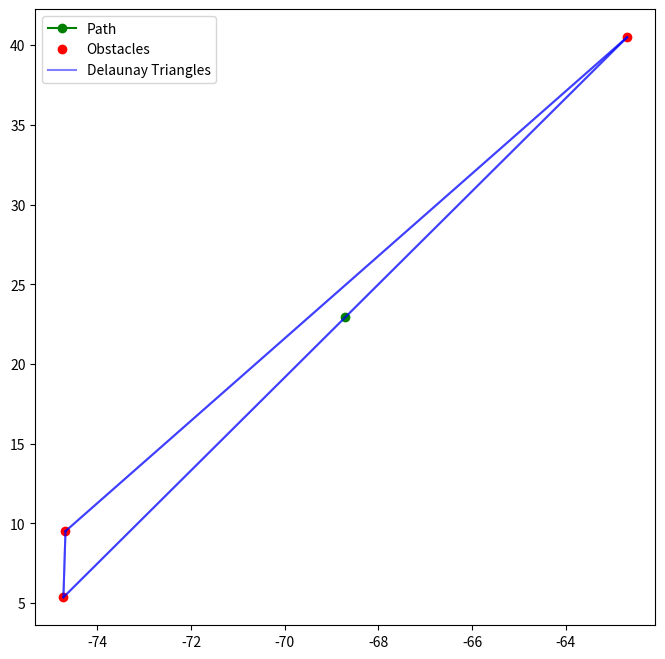

Source code (Python):
import numpy as np
import matplotlib.pyplot as plt
from scipy.spatial import Delaunay
from scipy.spatial.distance import cdist
import matplotlib.animation as animation

# 장애물 좌표
obstacles = np.array(
    [
        [-87.66267, 36.81775],
        [-86.18295, 40.51861],
        [-83.41397, 43.80231],
        [-79.83937, 46.19911],
        [-75.92238, 47.30313],
        [-71.75175, 46.96906],
        [-68.17937, 45.46938],
        [-65.27208, 43.29974],
        [-62.69083, 40.49252],
        [-61.39494, 36.38269],
        [-74.7186, 31.20725],
        [-74.56528, 26.9605],
        [-74.65209, 22.10976],
        [-74.58686, 18.36543],
        [-74.73897, 14.00041],
        [-74.68031, 9.516319],
        [-74.72476, 5.370415],
        [-74.80842, 1.542259],
    ]
)


# 직선에 가까운 점들을 필터링하는 함수
def filter_straight_line_points(obstacles, threshold=0.01):
    """
    직선에 가까운 점들을 필터링합니다.
    `threshold` 값보다 기울기가 작은 점들을 제거합니다.
    """
    filtered_points = []
    for i in range(1, len(obstacles)):
        x_diff = np.abs(obstacles[i][0] - obstacles[i - 1][0])
        y_diff = np.abs(obstacles[i][1] - obstacles[i - 1][1])

        if x_diff > threshold and y_diff > threshold:  # 직선에 너무 가까운 점 제외
            filtered_points.append(obstacles[i])

    return np.array(filtered_points)


# Delaunay 삼각분할 수행
def get_delaunay_tri(obstacles):
    tri = Delaunay(obstacles)
    return tri


# 긴 두 변의 중점 찾기
def get_midpoints(tri, obstacles):
    midpoints = set()
    for simplex in tri.simplices:
        edges = [
            (simplex[0], simplex[1]),
            (simplex[1], simplex[2]),
            (simplex[2], simplex[0]),
        ]
        edge_lengths = [
            np.linalg.norm(obstacles[e[0]] - obstacles[e[1]]) for e in edges
        ]
        longest_edges = sorted(zip(edge_lengths, edges))[-2:]  # 가장 긴 두 변 선택

        for _, edge in longest_edges:
            mid = tuple(((obstacles[edge[0]] + obstacles[edge[1]]) / 2).tolist())
            midpoints.add(mid)  # 중복 제거됨

    return np.array(list(midpoints))


# 장애물 랜덤 섞기
np.random.shuffle(obstacles)

# 직선에 가까운 점들을 필터링하여 Delaunay 삼각분할
filtered_obstacles = filter_straight_line_points(obstacles)
tri = get_delaunay_tri(filtered_obstacles)
midpoints = get_midpoints(tri, filtered_obstacles)

# 거리 행렬 생성 (모든 점들 사이의 거리 계산)
dist_matrix = cdist(midpoints, midpoints)

# 한붓그리기(가장 가까운 점을 따라 이동)
unvisited = set(range(len(midpoints)))  # 방문하지 않은 점들
path = [0]  # 시작점 (임의의 점에서 시작)
unvisited.remove(0)

while unvisited:
    last_point = path[-1]
    # 방문하지 않은 점 중 가장 가까운 점 찾기
    nearest = min(unvisited, key=lambda i: dist_matrix[last_point, i])
    path.append(nearest)
    unvisited.remove(nearest)

# 정렬된 경로 좌표
ordered_midpoints = midpoints[path]

# 시각화 설정
fig, ax = plt.subplots(figsize=(8, 8))

# 경로 라인과 장애물 표시
(path_line,) = ax.plot([], [], "go-", label="Path")
(obstacle_plot,) = ax.plot([], [], "ro", label="Obstacles")
(triangles_plot,) = ax.plot([], [], "b-", alpha=0.5, label="Delaunay Triangles")


# 경로 점, 장애물, 삼각형을 애니메이션으로 업데이트
def update(frame):
    # 새로 보일 장애물 점들 추가 (2~3개씩)
    obstacles_to_show = filtered_obstacles[: min(frame + 3, len(filtered_obstacles))]
    obstacle_plot.set_data(obstacles_to_show[:, 0], obstacles_to_show[:, 1])

    # 새로운 Delaunay 삼각분할을 계산
    tri = get_delaunay_tri(obstacles_to_show)

    # 기존 삼각분할을 삭제하고 새로운 삼각분할 그리기
    for simplex in tri.simplices:
        simplex_points = obstacles_to_show[simplex]
        for i in range(3):
            ax.plot(
                [simplex_points[i, 0], simplex_points[(i + 1) % 3, 0]],
                [simplex_points[i, 1], simplex_points[(i + 1) % 3, 1]],
                "b-",
                alpha=0.5,
            )

    # 중점 계산 (장애물이 추가될 때마다 업데이트)
    midpoints = get_midpoints(tri, obstacles_to_show)

    # 거리 행렬 업데이트
    dist_matrix = cdist(midpoints, midpoints)

    # 한붓그리기 경로 업데이트
    unvisited = set(range(len(midpoints)))  # 방문하지 않은 점들
    path = [0]  # 시작점 (임의의 점에서 시작)
    unvisited.remove(0)

    while unvisited:
        last_point = path[-1]
        # 방문하지 않은 점 중 가장 가까운 점 찾기
        nearest = min(unvisited, key=lambda i: dist_matrix[last_point, i])
        path.append(nearest)
        unvisited.remove(nearest)

    # 정렬된 경로 좌표
    ordered_midpoints = midpoints[path]

    # 경로 점 점차적으로 추가
    if frame < len(ordered_midpoints):
        path_line.set_data(
            ordered_midpoints[: frame + 1, 0], ordered_midpoints[: frame + 1, 1]
        )

    return obstacle_plot, triangles_plot, path_line


# 애니메이션 실행 (1초마다 1개씩 경로 추가)
ani = animation.FuncAnimation(
    fig, update, frames=len(filtered_obstacles), interval=1000, blit=True
)

plt.legend()
plt.show()
